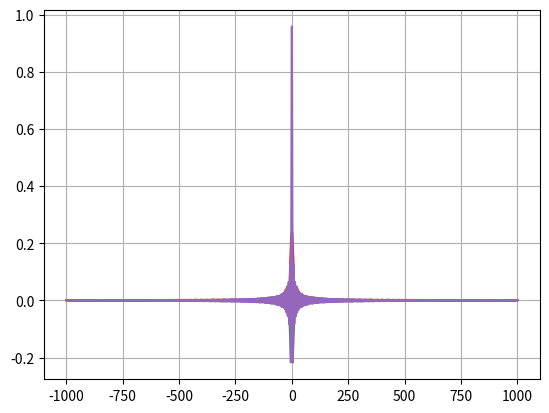

The script that saved this image:
import numpy as np
import matplotlib.pyplot as plt
def afichage(x):
    d=np.linspace(-1000,1000,x)
    y = np.sin(d)/d
    plt.plot(d, y)

tab=[20,50,200,400,2000]

for i in tab :
    afichage(i)
plt.grid(True)
plt.show()